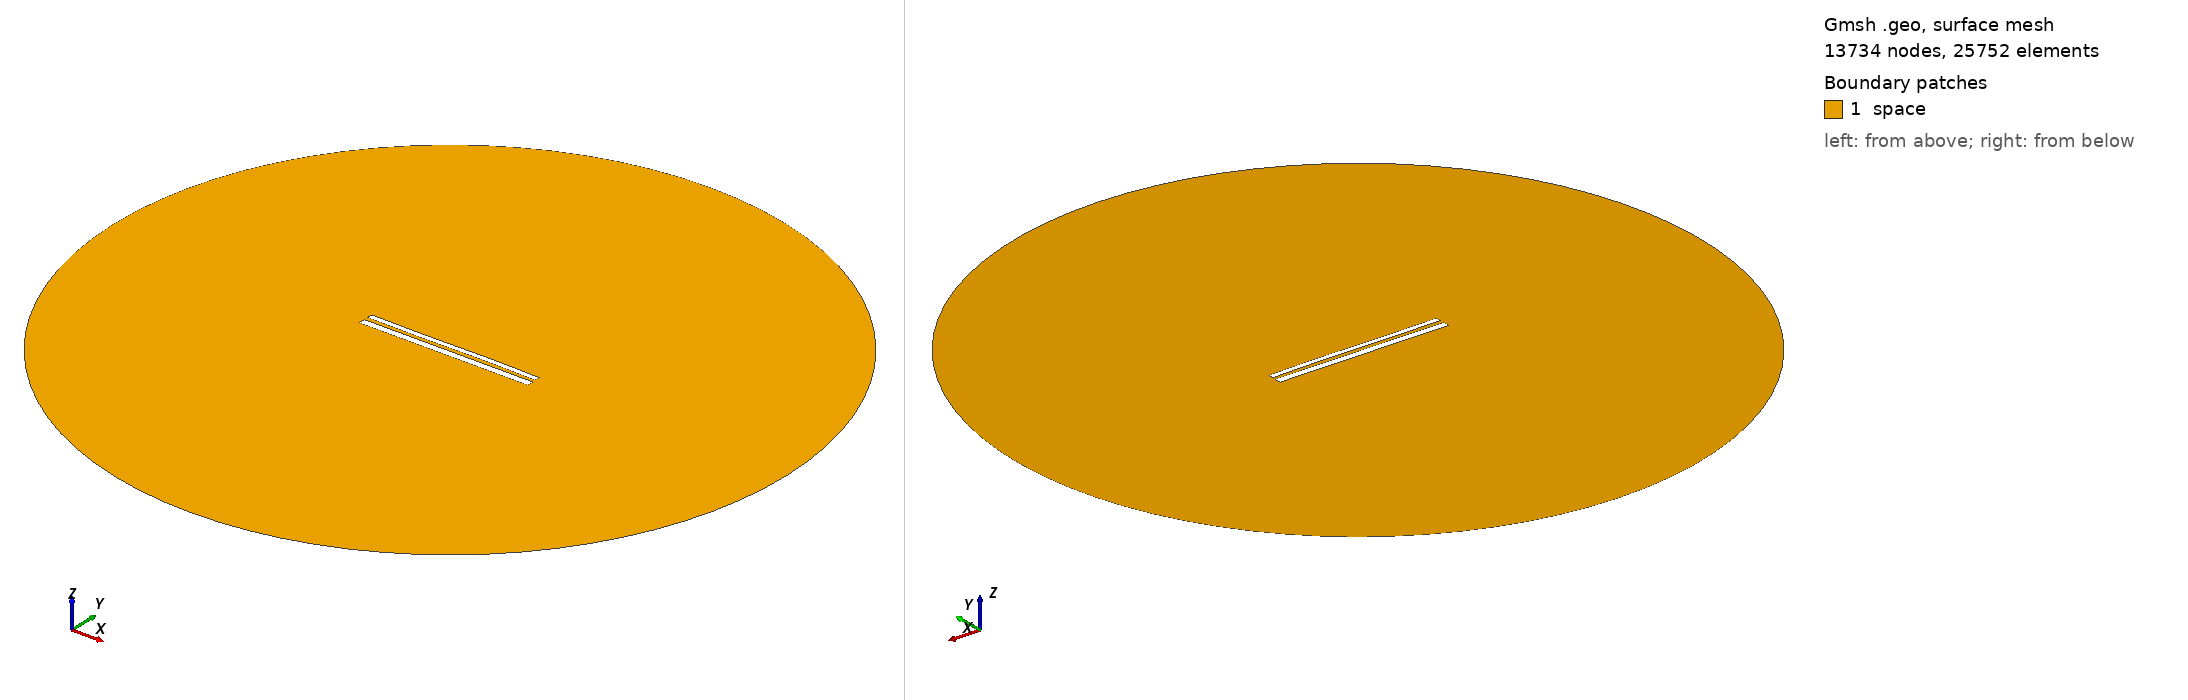

Gmsh geometry script, surface-meshed: 13734 nodes, 25752 surface elements. Boundary patches (legend numbers): 1 space. Left view from above one corner, right view from below the opposite corner. Legend entries are the model's physical surfaces. The drawing asked Gmsh for element sizes between 1% and 20% of the model's largest extent; the script's own settings can give other sizes.

=== 11303.geo (drawn) ===
//---------------------------------------
// Geometry kernel
//---------------------------------------

SetFactory("OpenCASCADE");



//---------------------------------------
// Parameters of the geometry
//---------------------------------------

// Overetch of the upper plate
overetch = 0.375;

// Distance between the plates
distance = 2.25;

// Discretization over the x axis (for the deformation)
nx = 50; 

// Length of the plate
L = 100 - overetch; 

// Number of modes
n = 4; 

// 1st mode coefficient
coeff(1) = -0.15;
beta(1) = 0.596864 * 3.1415926535 / L;

// 2nd mode coefficient
coeff(2) = 0.0;
beta(2) = 1.49418 * 3.1415926535 / L;

// 3rd mode coefficient
coeff(3) = -0.15;
beta(3) = 2.50025 * 3.1415926535 / L;

// 4th mode coefficient
coeff(4) = 0.0;
beta(4) = 3.49999 * 3.1415926535 / L;



//---------------------------------------
// Upper plate (deformed rectangle)
//---------------------------------------

// Coordiantes of the upper plate
xmin = -50;
xmax = 50 - overetch;

// Height of the upper plate
yheight = 4 - 2 * overetch;

// Indexes of the points
UpperID[] = {};
LowerID[] = {};
LeftID[] = {};
RightID[] = {};

// Point index
p = 1;

// Horizontal edges
For i In {1:nx}
    x = xmin + (i-1)*(xmax - xmin)/(nx-1);

    y_bottom = distance / 2 + overetch;
    For j In {1:n}
        C = (Cosh(beta(j)*L) + Cos(beta(j)*L)) / (Sinh(beta(j)*L) + Sin(beta(j)*L));
        y_bottom  = y_bottom + coeff(j) * (Cosh(beta(j)*(x+50)) - Cos(beta(j)*(x+50)) - C * (Sinh(beta(j)*(x+50)) - Sin(beta(j)*(x+50))));
    EndFor

    y_top = y_bottom + yheight;

    Point(p) = {x, y_top, 0, 1.0};
    UpperID[i] = p;
    p = p + 1;

    Point(p) = {x, y_bottom, 0, 1.0};
    LowerID[i] = p;
    p = p + 1;
EndFor

// Create point lists
UpperPts[] = {}; LowerPts[] = {};
For i In {1:nx}
  UpperPts[] += {UpperID[i]};
  LowerPts[] += {LowerID[i]};
EndFor

// Build splines
Spline(1) = {UpperPts[]};
Spline(2) = {LowerPts[]};
Line(3) = {LowerPts[nx-1], UpperPts[nx-1]};
Line(4) = {LowerPts[0], UpperPts[0]};

// Build the plane surface
Curve Loop(1) = {2, 3, -1, -4};
Plane Surface(1) = {1};



//---------------------------------------
// Lower plate (rectangle)
//---------------------------------------

// Vertices
Point(1001) = {-50, -1, 0, 1.0};
Point(1002) = { 50, -1, 0, 1.0};
Point(1003) = { 50,  -5, 0, 1.0};
Point(1004) = {-50,  -5, 0, 1.0};

// Edges
Line(5) = {1001, 1002};
Line(6) = {1002, 1003};
Line(7) = {1003, 1004};
Line(8) = {1004, 1001};

// Plane surface
Line Loop(2) = {5, 6, 7, 8};
Plane Surface(2) = {2}; 



//---------------------------------------
// Outer (fictious) boundary
//---------------------------------------

// Points
Point(1005) = {0, 0, 0};       // Center
Point(1006) = {200, 0, 0};     // Start point
Point(1007) = {0, 200, 0};     // 90 degrees
Point(1008) = {-200, 0, 0};    // 180 degrees
Point(1009) = {0, -200, 0};    // 270 degrees

// Circle arcs (each needs start, center, end)
Circle(9) = {1006, 1005, 1007};
Circle(10) = {1007, 1005, 1008};
Circle(11) = {1008, 1005, 1009};
Circle(12) = {1009, 1005, 1006};

// Plane surface for the entire domain
Curve Loop(3) = {9, 10, 11, 12};
Surface(3) = {3};

// Subtract the plates from the whole domain to obtain the actual domain where we want to solve the equations
BooleanDifference{ Surface{3}; Delete; }{ Surface{1}; Surface{2}; Delete; }




//---------------------------------------
// Transfinite Lines/Curves
//---------------------------------------

// Set the number of points on the boundaries
r = 7;

// Plates
Transfinite Curve {1, 2} = 50*r Using Progression 1;
Transfinite Curve {3, 4} = 2*r Using Progression 1;
Transfinite Line {5, 7} = 50*r Using Progression 1;
Transfinite Line {6, 8} = 2*r Using Progression 1;

// Outer boundary
Transfinite Line {9, 10, 11, 12} = 20 Using Progression 1;



//---------------------------------------
// Physical groups
//---------------------------------------                

// Physical curves (boundaries)
Physical Line("force_segment", 10) = {2};
Physical Line("upper_plate", 11) = {1, 3, 4};
Physical Line("lower_plate", 12) = {5, 6, 7, 8};
Physical Line("boundary", 20) = {9, 10, 11, 12};

// Physical Surfaces
Physical Surface("space", 30) = {3};



//---------------------------------------
// 6. Generate the Mesh
//---------------------------------------

// 2D mesh generation
Mesh 2;
